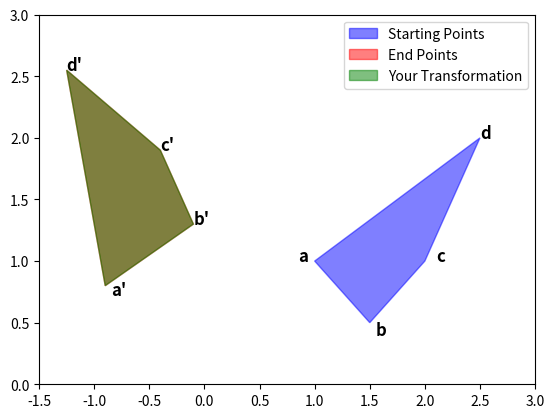

The matplotlib source for this figure:
import numpy as np
import matplotlib.pyplot as plt
import argparse

def estimate_transform(start_points, end_points):
    """
    This function estimates the transformation matrix using the given
    starting and ending points. We recommend using the least squares solution
    to solve for the transformation matrix. See the handout, Q1 of the written
    questions, or the lecture slides for how to set up these equations.
    
    :param starting_points: 2xN array of points in the starting image
    :param end_points: 2xN array of points in the ending image
    :return: Matrix M such that M * starting_points = end_points
    """
    
    # We solve for the matrix M such that M * starting_points = end_points
    # We can rewrite this as M * starting_points - end_points = 0
    
    # TODO Step 1: Transform the point coordinates to the A matrix and b vector
    # A = np.array(
    #     [
    #         [0, 0, 0, 0],
    #         [0, 0, 0, 0],
    #         [0, 0, 0, 0],
    #         [0, 0, 0, 0],
    #         [0, 0, 0, 0],
    #         [0, 0, 0, 0],
    #         [0, 0, 0, 0],
    #         [0, 0, 0, 0],
    #     ]
    # )
    # b = np.array([[0], [0], [0], [0], [0], [0], [0], [0]])

    # for i in range(4):
    #     x = start_points[0, i]
    #     y = start_points[1, i]
    #     xprime = end_points[0, i]
    #     yprime = end_points[1, i]
        
    #     A[2*i, :]   = [x, y, 0, 0]
    #     b[2*i, 0]   = xprime
        
    #     A[2*i+1, :] = [0, 0, x, y]
    #     b[2*i+1, 0] = yprime
        
    # ## TODO Step 2: Solve for the least squares solution using np.linalg.lstsq()
    # x_vec, residual, rank, s = np.linalg.lstsq(A, b, rcond=None)
    
    # ## TODO Step 3: Reshape the x vector into a matrix the same size as M
    # x = x_vec.reshape((2, 2))
    
    
    # Create the A matrix (2N x 6) and b vector (2N x 1)
    A = np.zeros((2 * 4, 6))
    b = np.zeros((2 * 4, 1))
    
    for i in range(4):
        x = start_points[0, i]
        y = start_points[1, i]
        xprime = end_points[0, i]
        yprime = end_points[1, i]
        
        # Equation for x':  x * m11 + y * m12 + 1 * t1 = xprime
        A[2 * i, :] = [x, y, 1, 0, 0, 0]
        b[2 * i, 0] = xprime
        
        # Equation for y':  x * m21 + y * m22 + 1 * t2 = yprime
        A[2 * i + 1, :] = [0, 0, 0, x, y, 1]
        b[2 * i + 1, 0] = yprime
    
    # Solve for x in the least squares sense (should be exact for an affine transformation)
    x_vec, residual, rank, s = np.linalg.lstsq(A, b, rcond=None)
    
    # Reshape the solution vector into a 2x3 affine transformation matrix
    x = x_vec.reshape((2, 3))
    
    return x, residual


def transform(starting_points, transformation_matrix):
    N = starting_points.shape[1]
    homo_points = np.vstack((starting_points, np.ones((1, N))))
    return transformation_matrix @ homo_points


def main():
    start_points = np.array([[1, 1.5, 2, 2.5], [1, 0.5, 1, 2]])
    end_points = np.array([[-0.9, -0.1, -0.4, -1.25], [0.8, 1.3, 1.9, 2.55]])

    transformation_matrix, residual = estimate_transform(start_points, end_points)
    print(f"Your transformation matrix is\n {transformation_matrix}")
    print(f"The residual of your transformation is {residual}")

    transformed_points = transform(start_points, transformation_matrix)
    print(f"Your transformed points are\n {transformed_points}")

    fig, ax = plt.subplots()
    
    # annotate points
    start_offsets = np.array([[-0.15, 0.05, 0.1, 0], [0, -0.1, 0, 0]])
    end_offsets = np.array([[0.05, 0, 0, 0], [-0.08, 0, 0, 0]])
    for i, txt in enumerate(["a", "b", "c", "d"]):
        ax.annotate(txt, xy=(start_points[0, i] + start_offsets[0, i], start_points[1, i] + start_offsets[1, i]), fontweight='bold', fontsize=12)
    for i, txt in enumerate(["a'", "b'", "c'", "d'"]):
        ax.annotate(txt, (end_points[0, i] + end_offsets[0, i], end_points[1, i] + end_offsets[1, i]), fontweight='bold', fontsize=12)

    # plot the starting and ending points
    ax.fill(start_points[0], start_points[1], color="blue", alpha=0.5, label="Starting Points", zorder=3)
    ax.fill(end_points[0], end_points[1], alpha=0.5, color="red", label="End Points", zorder=3)
    # plot transformed points
    ax.fill(transformed_points[0], transformed_points[1], color="green", alpha=0.5, label="Your Transformation", zorder=3)
    
    plt.xlim([-1.5, 3.0])
    plt.ylim([0.0, 3.0])
    plt.legend()
    plt.show()


if __name__ == "__main__":
    main()
